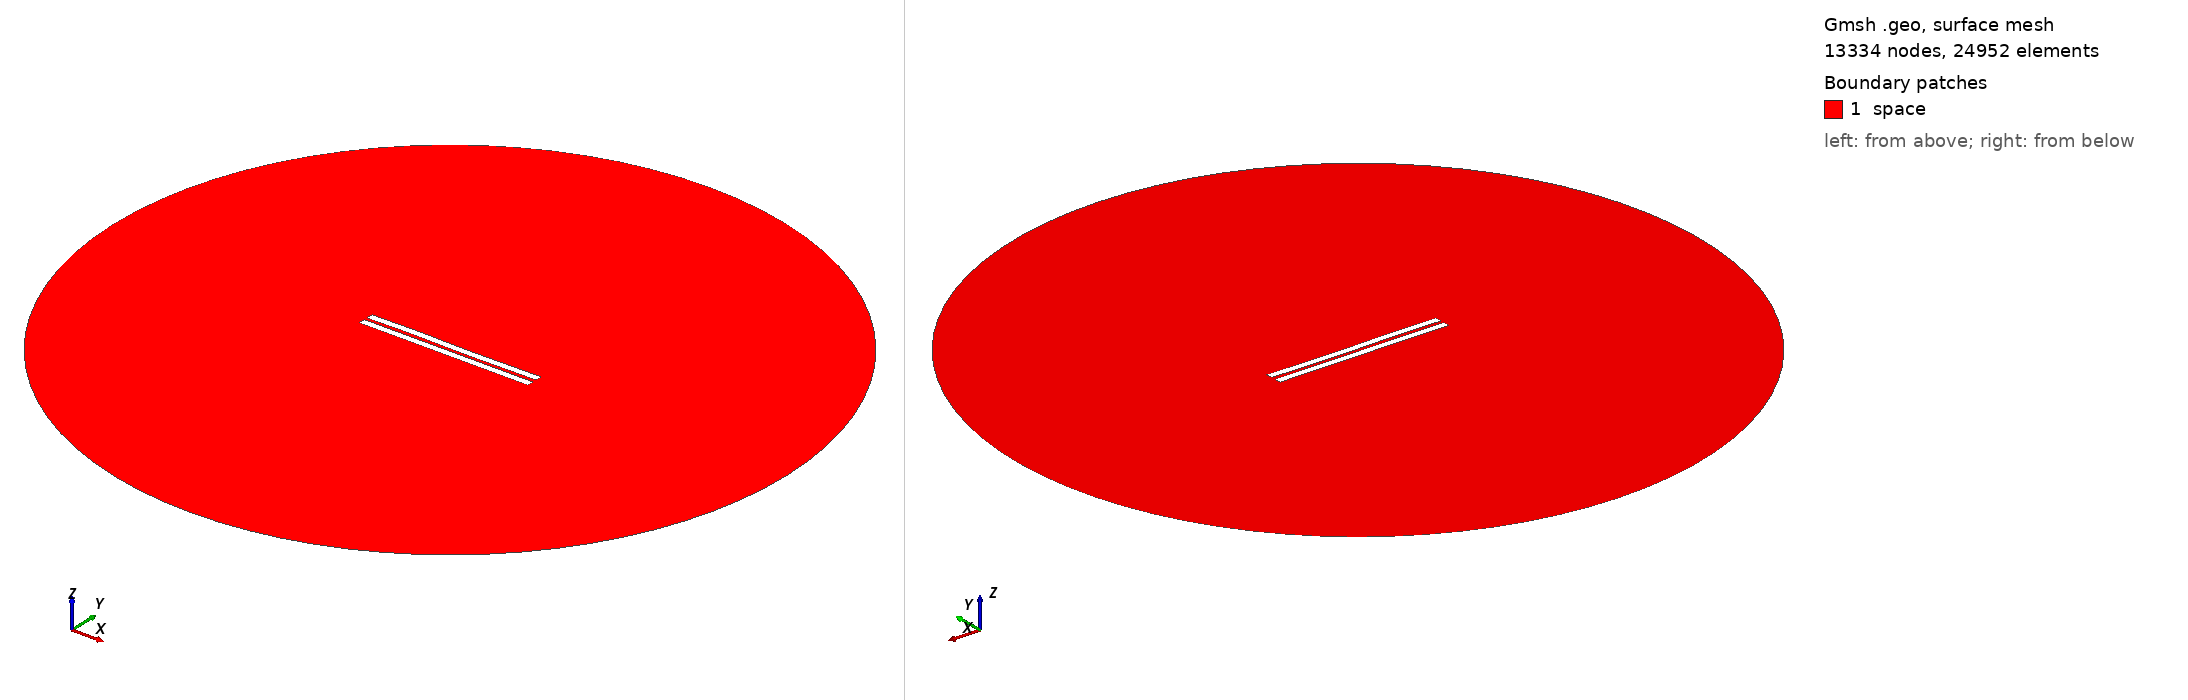

Gmsh geometry script, surface-meshed: 13334 nodes, 24952 surface elements. Boundary patches (legend numbers): 1 space. Left view from above one corner, right view from below the opposite corner. Legend entries are the model's physical surfaces. The drawing asked Gmsh for element sizes between 1% and 20% of the model's largest extent; the script's own settings can give other sizes.

=== 1699.geo (drawn) ===
//---------------------------------------
// Geometry kernel
//---------------------------------------

SetFactory("OpenCASCADE");



//---------------------------------------
// Parameters of the geometry
//---------------------------------------

// Overetch of the upper plate
overetch = 0.0;

// Distance between the plates
distance = 2.0;

// Discretization over the x axis (for the deformation)
nx = 50; 

// Length of the plate
L = 100 - overetch; 

// Number of modes
n = 4; 

// 1st mode coefficient
coeff(1) = 0.07499999999999998;
beta(1) = 0.596864 * 3.1415926535 / L;

// 2nd mode coefficient
coeff(2) = 0.0;
beta(2) = 1.49418 * 3.1415926535 / L;

// 3rd mode coefficient
coeff(3) = 0.15;
beta(3) = 2.50025 * 3.1415926535 / L;

// 4th mode coefficient
coeff(4) = 0.07499999999999998;
beta(4) = 3.49999 * 3.1415926535 / L;



//---------------------------------------
// Upper plate (deformed rectangle)
//---------------------------------------

// Coordiantes of the upper plate
xmin = -50;
xmax = 50 - overetch;

// Height of the upper plate
yheight = 4 - 2 * overetch;

// Indexes of the points
UpperID[] = {};
LowerID[] = {};
LeftID[] = {};
RightID[] = {};

// Point index
p = 1;

// Horizontal edges
For i In {1:nx}
    x = xmin + (i-1)*(xmax - xmin)/(nx-1);

    y_bottom = distance / 2 + overetch;
    For j In {1:n}
        C = (Cosh(beta(j)*L) + Cos(beta(j)*L)) / (Sinh(beta(j)*L) + Sin(beta(j)*L));
        y_bottom  = y_bottom + coeff(j) * (Cosh(beta(j)*(x+50)) - Cos(beta(j)*(x+50)) - C * (Sinh(beta(j)*(x+50)) - Sin(beta(j)*(x+50))));
    EndFor

    y_top = y_bottom + yheight;

    Point(p) = {x, y_top, 0, 1.0};
    UpperID[i] = p;
    p = p + 1;

    Point(p) = {x, y_bottom, 0, 1.0};
    LowerID[i] = p;
    p = p + 1;
EndFor

// Create point lists
UpperPts[] = {}; LowerPts[] = {};
For i In {1:nx}
  UpperPts[] += {UpperID[i]};
  LowerPts[] += {LowerID[i]};
EndFor

// Build splines
Spline(1) = {UpperPts[]};
Spline(2) = {LowerPts[]};
Line(3) = {LowerPts[nx-1], UpperPts[nx-1]};
Line(4) = {LowerPts[0], UpperPts[0]};

// Build the plane surface
Curve Loop(1) = {2, 3, -1, -4};
Plane Surface(1) = {1};



//---------------------------------------
// Lower plate (rectangle)
//---------------------------------------

// Vertices
Point(1001) = {-50, -1, 0, 1.0};
Point(1002) = { 50, -1, 0, 1.0};
Point(1003) = { 50,  -5, 0, 1.0};
Point(1004) = {-50,  -5, 0, 1.0};

// Edges
Line(5) = {1001, 1002};
Line(6) = {1002, 1003};
Line(7) = {1003, 1004};
Line(8) = {1004, 1001};

// Plane surface
Line Loop(2) = {5, 6, 7, 8};
Plane Surface(2) = {2}; 



//---------------------------------------
// Outer (fictious) boundary
//---------------------------------------

// Points
Point(1005) = {0, 0, 0};       // Center
Point(1006) = {200, 0, 0};     // Start point
Point(1007) = {0, 200, 0};     // 90 degrees
Point(1008) = {-200, 0, 0};    // 180 degrees
Point(1009) = {0, -200, 0};    // 270 degrees

// Circle arcs (each needs start, center, end)
Circle(9) = {1006, 1005, 1007};
Circle(10) = {1007, 1005, 1008};
Circle(11) = {1008, 1005, 1009};
Circle(12) = {1009, 1005, 1006};

// Plane surface for the entire domain
Curve Loop(3) = {9, 10, 11, 12};
Surface(3) = {3};

// Subtract the plates from the whole domain to obtain the actual domain where we want to solve the equations
BooleanDifference{ Surface{3}; Delete; }{ Surface{1}; Surface{2}; Delete; }




//---------------------------------------
// Transfinite Lines/Curves
//---------------------------------------

// Set the number of points on the boundaries
r = 7;

// Plates
Transfinite Curve {1, 2} = 50*r Using Progression 1;
Transfinite Curve {3, 4} = 2*r Using Progression 1;
Transfinite Line {5, 7} = 50*r Using Progression 1;
Transfinite Line {6, 8} = 2*r Using Progression 1;

// Outer boundary
Transfinite Line {9, 10, 11, 12} = 20 Using Progression 1;



//---------------------------------------
// Physical groups
//---------------------------------------                

// Physical curves (boundaries)
Physical Line("force_segment", 10) = {2};
Physical Line("upper_plate", 11) = {1, 3, 4};
Physical Line("lower_plate", 12) = {5, 6, 7, 8};
Physical Line("boundary", 20) = {9, 10, 11, 12};

// Physical Surfaces
Physical Surface("space", 30) = {3};



//---------------------------------------
// 6. Generate the Mesh
//---------------------------------------

// 2D mesh generation
Mesh 2;
